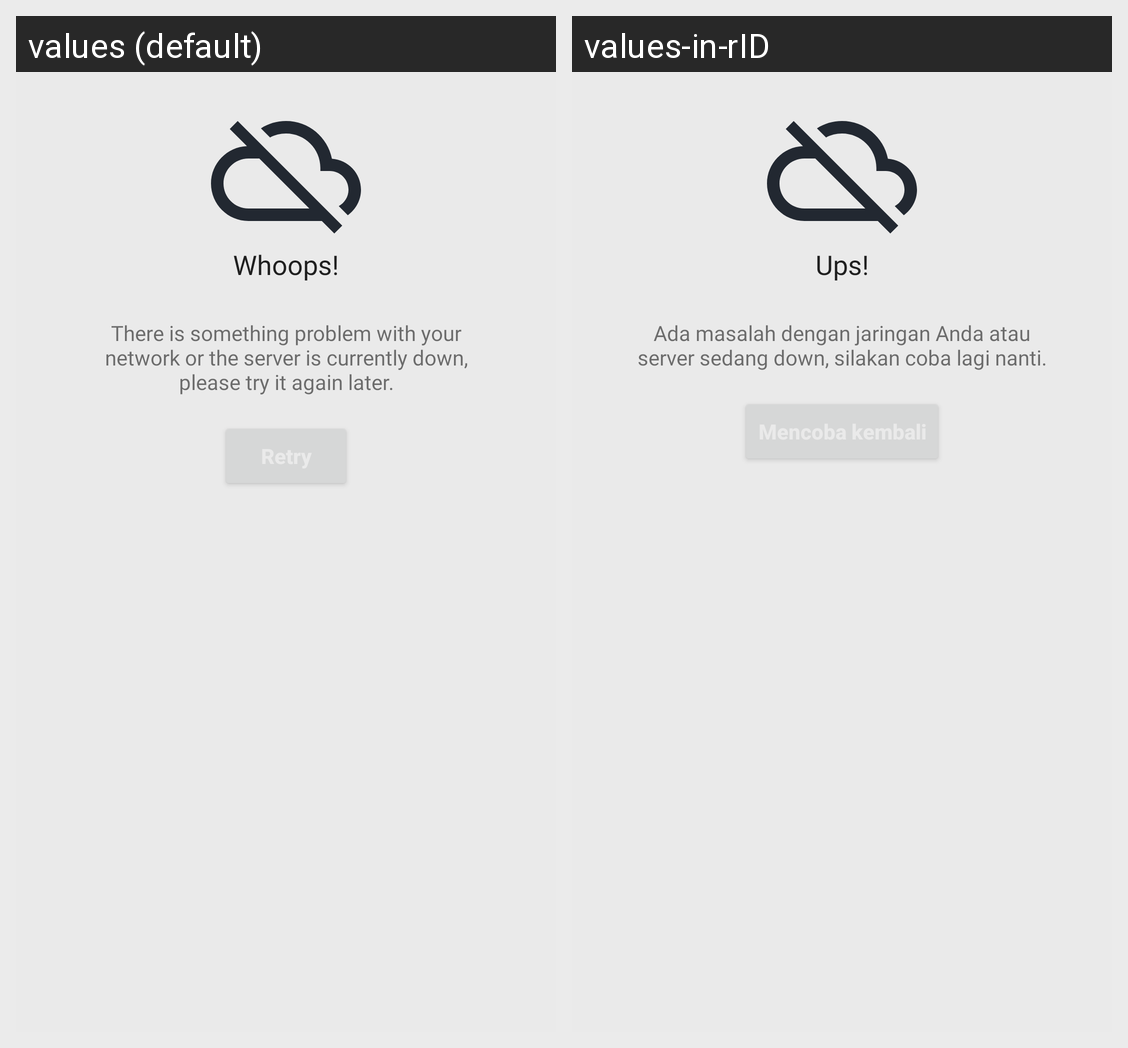

Strings drawn on this Android screen and how each of the app's shown locales translates them:
Android screen res/layout/include_failed.xml rendered under 2 locales, left to right: values (default), values-in-rID. Device: Nexus 5 (rendered at 1080×1920; each locale shown at half size, 540×960, under a caption strip naming it); theme Theme.LukaKu.
Strings drawn on this screen, with the default value and each locale's value (text and hints the layout hard-codes, and strings that could not be matched under every locale, appear in the picture but are not listed):

failed_message
  values: There is something problem with your network or the server is currently down, please try it again later.
  values-in-rID: Ada masalah dengan jaringan Anda atau server sedang down, silakan coba lagi nanti.

failed_status
  values: Whoops!
  values-in-rID: Ups!
